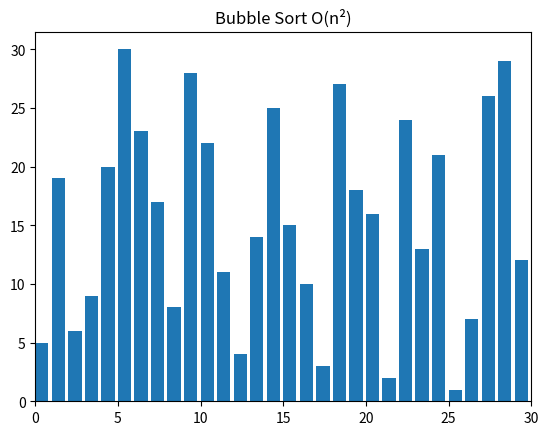

Write the Python code that produced this figure.
# imports
import random
from matplotlib import pyplot as plt, animation


# helper methods
def swap(A, i, j):
    A[i], A[j] = A[j], A[i]


# algorithms
def bubblesort(A):
    swapped = True

    for i in range(len(A) - 1):
        if not swapped:
            return
        swapped = False

        for j in range(len(A) - 1 - i):
            if A[j] > A[j + 1]:
                swap(A, j, j + 1)
                swapped = True
            yield A


def visualize():
    N = 30
    A = list(range(1, N + 1))
    random.shuffle(A)

    # creates a generator object containing all
    # the states of the array while performing
    # sorting algorithm
    generator = bubblesort(A)

    # creates a figure and subsequent subplots
    fig, ax = plt.subplots()
    ax.set_title("Bubble Sort O(n\N{SUPERSCRIPT TWO})")
    bar_sub = ax.bar(range(len(A)), A, align="edge")

    # sets the maximum limit for the x-axis
    ax.set_xlim(0, N)
    text = ax.text(0.02, 0.95, "", transform=ax.transAxes)
    iteration = [0]

    # helper function to update each frame in plot
    def update(A, rects, iteration):
        for rect, val in zip(rects, A):
            rect.set_height(val)
        iteration[0] += 1
        text.set_text(f"# of operations: {iteration[0]}")

    # creating animation object for rendering the iteration
    anim = animation.FuncAnimation(
        fig,
        func=update,
        fargs=(bar_sub, iteration),
        frames=generator,
        repeat=True,
        blit=False,
        interval=15,
        save_count=90000,
    )

    # for showing the animation on screen
    plt.show()
    plt.close()


if __name__ == "__main__":
    visualize()
